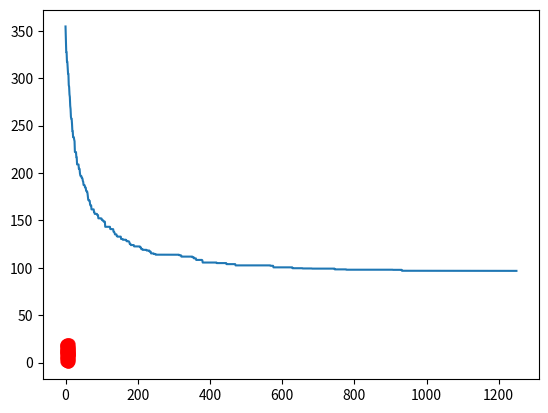

The script that saved this image:
import numpy as np
import matplotlib.pyplot as plt
from scipy.spatial.distance import cdist

INFINITY = 999999999
np.random.seed(0)
# P = []  # Set of customer delivery locations
# k_up = len(P)  # Total number of customers or size of P
# dr = 2  # Number of drones per truck

# Generate delivery locations
n = 250
xy_min = [0, 0]
xy_max = [10, 20]
P = np.random.uniform(low=xy_min, high=xy_max, size=(n, 2))


# Show P
plt.scatter(P[:, 0], P[:, 1])
plt.show()


def optimize(P):
    pass


def cost(K, P, Ts, Ds, dr):
    pass


def kmeans(k, P):
    # Output:
    C = None  # Set of calculated centroids
    L = np.empty((len(P)), dtype=np.uint64)  # Set of cluster labels
    D = None  # Set of distances

    # Initial cluster assignment
    C = P[np.random.choice(len(P), k, replace=False)]

    while True:
        # Assign customer to closest centroid
        L2 = np.argmin(cdist(P, C), axis=1)

        if np.array_equal(L2, L):
            break
        else:
            L = L2

        # Update centroid of clusters:
        for i in range(k):
            Pi = P[L == i]
            C[i] = np.mean(Pi, axis=0)

    D = np.min(cdist(P, C), axis=1)

    return C, L, D


def genetic(C):
    n = len(C)

    # Output
    optimal_route = []
    global_min_dist = None

    # Initialize
    pop_size = 200  # Population size
    POP = np.empty((pop_size, n), dtype=np.uint8)
    for i in range(pop_size):
        POP[i] = np.random.permutation(n)
    DIST = cdist(C, C)
    global_min_dist = INFINITY

    # Loop
    max_iter = 25 * n
    print("max_iter=", max_iter)
    min_dist_by_iter = np.zeros(max_iter)  # save min_dist for plotting
    for iter in range(max_iter):
        if iter % 200 == 0: print("iter=", iter)
        # Calculate total distance of routes
        route_dist = np.zeros(pop_size, dtype=np.float64)
        for i in range(pop_size):
            route_dist[i] = 0
            route = POP[i]
            for j, _ in enumerate(route):
                a = route[j - 1]
                b = route[j]
                route_dist[i] += DIST[a][b]

        # Find best route in population
        min_route_idx = np.argmin(route_dist)
        min_dist = route_dist[min_route_idx]
        min_dist_by_iter[iter] = min_dist  # save min_dist for plotting
        if min_dist < global_min_dist:
            # Capture minimum distance and best route
            global_min_dist = min_dist
            optimal_route = POP[min_route_idx]

        # Genetic algorithm operators
        random_order = np.random.permutation(pop_size)
        new_pop = np.empty((pop_size, n), dtype=np.uint8)
        for p in range(3, pop_size, 4):
            routes = POP[random_order[p - 3:p + 1], :]
            dists = route_dist[random_order[p - 3:p + 1]]
            min_dist_idx = np.argmin(dists)
            min_route = routes[min_dist_idx]
            (a, b) = sorted(np.random.choice(n, 2, replace=False))
            tmp_pop = np.empty((4, n), dtype=np.uint8)
            for k in range(4):
                tmp_pop[k] = min_route
                if k == 1:  # Flip
                    tmp = tmp_pop[k, a:b + 1]
                    tmp_pop[k, a:b + 1] = tmp[::-1]
                elif k == 2:  # Swap
                    tmp_pop[k, [a, b]] = tmp_pop[k, [b, a]]
                elif k == 3:  # Slide
                    ida = [m for m in range(a + 1, b + 1)] + [a]
                    tmp_pop[k, a:b + 1] = tmp_pop[k, ida]
                else:  # Do Nothing
                    pass
            new_pop[p - 3:p + 1] = tmp_pop

        POP = new_pop

    plt.plot(min_dist_by_iter)
    plt.show()
    return optimal_route, global_min_dist


C, L, D = kmeans(50, P)

print("Centroids:", C)
print("Labels:", L)


def plot_kmeans(C, L):
    import matplotlib.colors as colors
    colors = list(colors._colors_full_map.values())
    # colors = ['#f54242', '#0cb000', '#0029b0', '#b0009e', '#b0ad00']

    for i in range(len(C)):
        Pi = P[L == i]
        plt.plot(Pi[:, 0], Pi[:, 1], 'o', color=colors[i], markersize=4, alpha=0.5)

    plt.plot(C[:, 0], C[:, 1], 'ro', markersize=8, alpha=0.8)
    plt.show()


plot_kmeans(C, L)


optimal_route, optimal_dist = genetic(C)
print("Optimal route:", optimal_route)
print("Optimal dist", optimal_dist)
